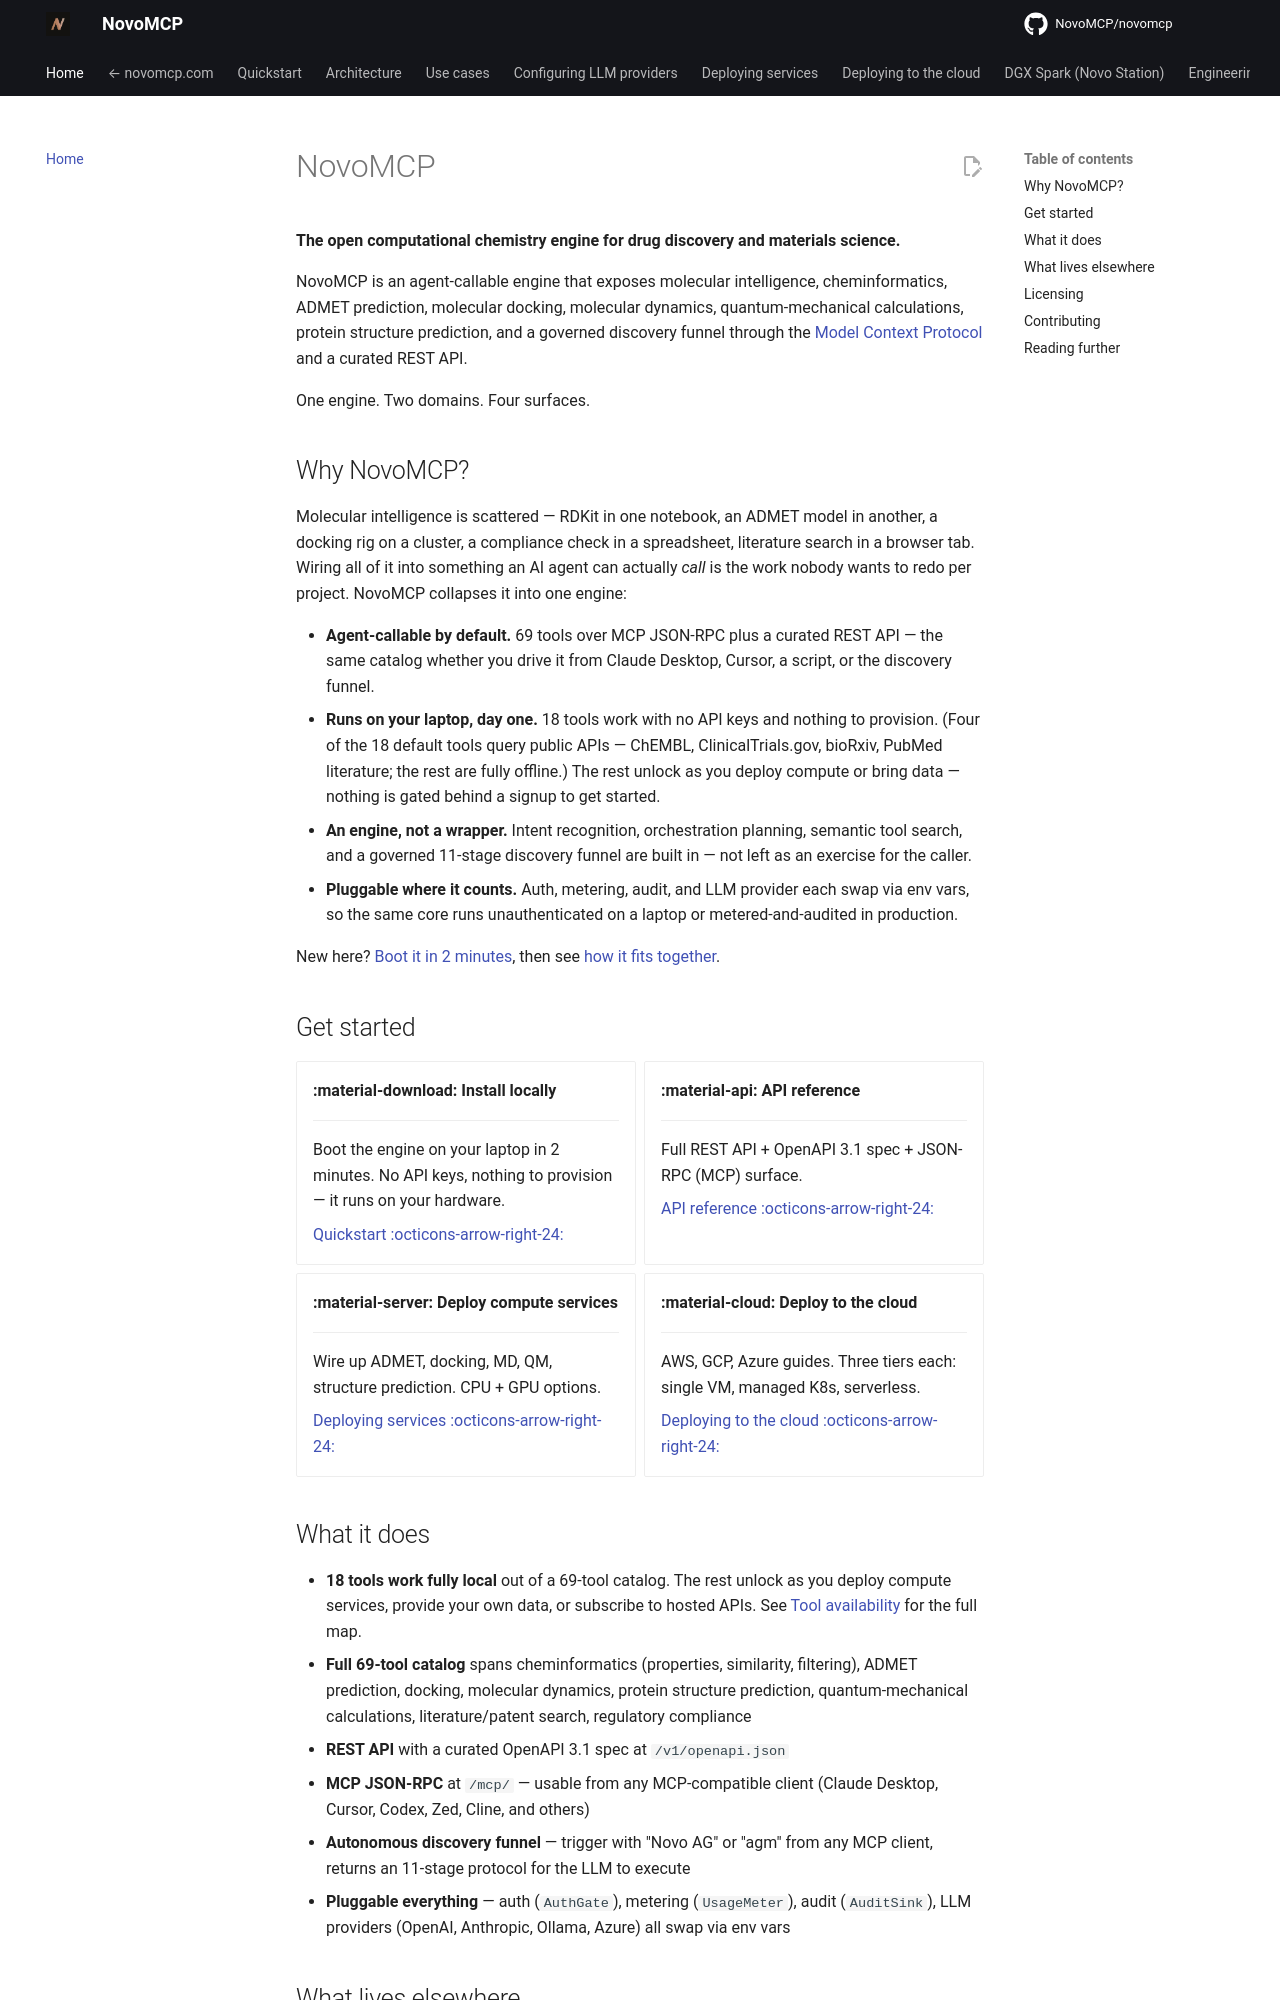

repository: NovoMCP/novomcp · page: index.html · generator: mkdocs

# NovoMCP

**The open computational chemistry engine for drug discovery and materials science.**

NovoMCP is an agent-callable engine that exposes molecular intelligence, cheminformatics, ADMET prediction, molecular docking, molecular dynamics, quantum-mechanical calculations, protein structure prediction, and a governed discovery funnel through the [Model Context Protocol](https://modelcontextprotocol.io) and a curated REST API.

One engine. Two domains. Four surfaces.

## Why NovoMCP?

Molecular intelligence is scattered — RDKit in one notebook, an ADMET model in another, a docking rig on a cluster, a compliance check in a spreadsheet, literature search in a browser tab. Wiring all of it into something an AI agent can actually *call* is the work nobody wants to redo per project. NovoMCP collapses it into one engine:

- **Agent-callable by default.** 69 tools over MCP JSON-RPC plus a curated REST API — the same catalog whether you drive it from Claude Desktop, Cursor, a script, or the discovery funnel.
- **Runs on your laptop, day one.** 18 tools work with no API keys and nothing to provision. (Four of the 18 default tools query public APIs — ChEMBL, ClinicalTrials.gov, bioRxiv, PubMed literature; the rest are fully offline.) The rest unlock as you deploy compute or bring data — nothing is gated behind a signup to get started.
- **An engine, not a wrapper.** Intent recognition, orchestration planning, semantic tool search, and a governed 11-stage discovery funnel are built in — not left as an exercise for the caller.
- **Pluggable where it counts.** Auth, metering, audit, and LLM provider each swap via env vars, so the same core runs unauthenticated on a laptop or metered-and-audited in production.

New here? [Boot it in 2 minutes](quickstart.md), then see [how it fits together](architecture.md).

## Get started

<div class="grid cards" markdown>

- __:material-download: Install locally__

    ---

    Boot the engine on your laptop in 2 minutes. No API keys, nothing to provision — it runs on your hardware.

    [Quickstart :octicons-arrow-right-24:](quickstart.md)

- __:material-api: API reference__

    ---

    Full REST API + OpenAPI 3.1 spec + JSON-RPC (MCP) surface.

    [API reference :octicons-arrow-right-24:](api-reference.md)

- __:material-server: Deploy compute services__

    ---

    Wire up ADMET, docking, MD, QM, structure prediction. CPU + GPU options.

    [Deploying services :octicons-arrow-right-24:](deploying-services/README.md)

- __:material-cloud: Deploy to the cloud__

    ---

    AWS, GCP, Azure guides. Three tiers each: single VM, managed K8s, serverless.

    [Deploying to the cloud :octicons-arrow-right-24:](deploying-to-cloud/README.md)

</div>
